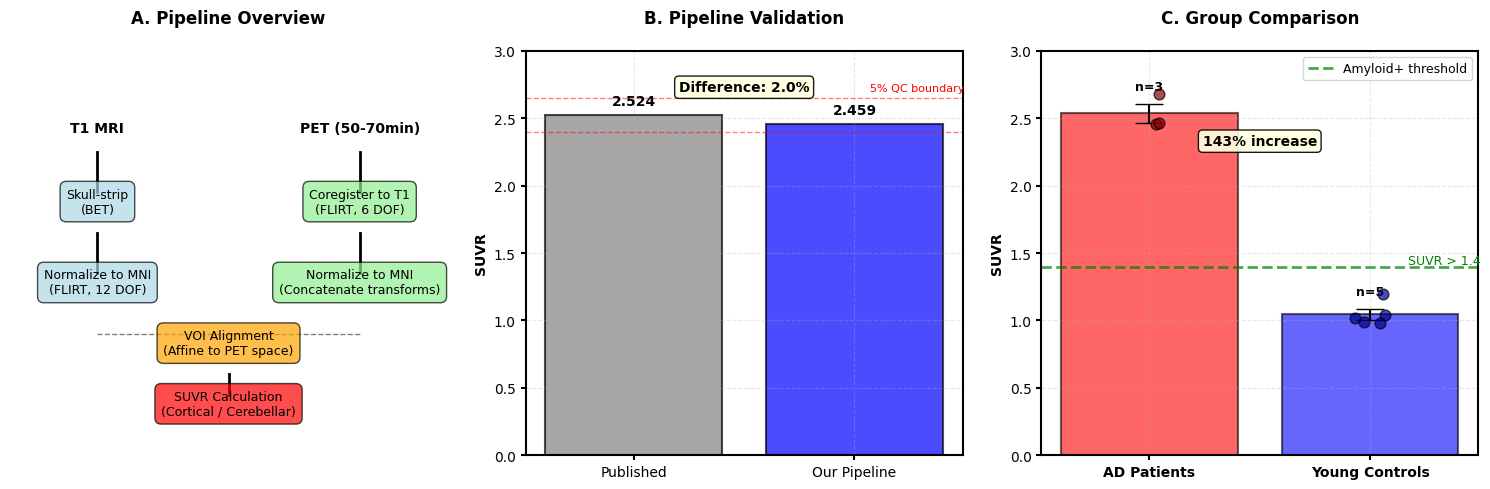

Reproduce this figure in Python. (Note: this script raises an exception after producing the figure.)
#!/usr/bin/env python3
"""
Create Figures for GAAIN Centiloid Pipeline
Creates Figure 1 with three panels for the abstract
"""

import numpy as np
import matplotlib.pyplot as plt
import matplotlib as mpl

# Set style for scientific figures
mpl.rcParams['figure.figsize'] = [12, 4]
mpl.rcParams['font.size'] = 10
mpl.rcParams['font.family'] = 'sans-serif'
mpl.rcParams['font.sans-serif'] = ['Arial', 'DejaVu Sans']
mpl.rcParams['axes.linewidth'] = 1.5
mpl.rcParams['xtick.major.width'] = 1.5
mpl.rcParams['ytick.major.width'] = 1.5

# Create Figure 1 with 3 panels
fig = plt.figure(figsize=(15, 5))

# ================= PANEL A: PIPELINE FLOWCHART =================
ax1 = plt.subplot(1, 3, 1)
ax1.set_xlim(0, 10)
ax1.set_ylim(0, 10)
ax1.axis('off')
ax1.set_title('A. Pipeline Overview', fontsize=12, fontweight='bold', pad=20)

# Draw flowchart
# T1 Processing
ax1.text(2, 8, 'T1 MRI', fontweight='bold', ha='center', fontsize=10)
ax1.plot([2, 2], [7.5, 6.5], 'k-', linewidth=2)
ax1.text(2, 6, 'Skull-strip\n(BET)', ha='center', fontsize=9, 
         bbox=dict(boxstyle='round,pad=0.5', facecolor='lightblue', alpha=0.7))
ax1.plot([2, 2], [5.5, 4.5], 'k-', linewidth=2)
ax1.text(2, 4, 'Normalize to MNI\n(FLIRT, 12 DOF)', ha='center', fontsize=9,
         bbox=dict(boxstyle='round,pad=0.5', facecolor='lightblue', alpha=0.7))

# PET Processing
ax1.text(8, 8, 'PET (50-70min)', fontweight='bold', ha='center', fontsize=10)
ax1.plot([8, 8], [7.5, 6.5], 'k-', linewidth=2)
ax1.text(8, 6, 'Coregister to T1\n(FLIRT, 6 DOF)', ha='center', fontsize=9,
         bbox=dict(boxstyle='round,pad=0.5', facecolor='lightgreen', alpha=0.7))
ax1.plot([8, 8], [5.5, 4.5], 'k-', linewidth=2)
ax1.text(8, 4, 'Normalize to MNI\n(Concatenate transforms)', ha='center', fontsize=9,
         bbox=dict(boxstyle='round,pad=0.5', facecolor='lightgreen', alpha=0.7))

# VOI Processing
ax1.plot([2, 8], [3, 3], 'k--', linewidth=1, alpha=0.5)
ax1.text(5, 2.5, 'VOI Alignment\n(Affine to PET space)', ha='center', fontsize=9,
         bbox=dict(boxstyle='round,pad=0.5', facecolor='orange', alpha=0.7))
ax1.plot([5, 5], [2, 1.5], 'k-', linewidth=2)
ax1.text(5, 1, 'SUVR Calculation\n(Cortical / Cerebellar)', ha='center', fontsize=9,
         bbox=dict(boxstyle='round,pad=0.5', facecolor='red', alpha=0.7))

# ================= PANEL B: VALIDATION PLOT =================
ax2 = plt.subplot(1, 3, 2)
ax2.set_title('B. Pipeline Validation', fontsize=12, fontweight='bold', pad=20)

# Validation data
published = 2.524
our_value = 2.459
percent_diff = 2.0

# Create bar plot
categories = ['Published', 'Our Pipeline']
values = [published, our_value]
colors = ['gray', 'blue']

bars = ax2.bar(categories, values, color=colors, alpha=0.7, edgecolor='black', linewidth=1.5)
ax2.set_ylabel('SUVR', fontweight='bold')
ax2.set_ylim(0, 3.0)

# Add value labels on bars
for bar, value in zip(bars, values):
    height = bar.get_height()
    ax2.text(bar.get_x() + bar.get_width()/2., height + 0.05,
             f'{value:.3f}', ha='center', va='bottom', fontweight='bold')

# Add QC boundaries
ax2.axhline(y=published * 1.05, color='red', linestyle='--', alpha=0.5, linewidth=1)
ax2.axhline(y=published * 0.95, color='red', linestyle='--', alpha=0.5, linewidth=1)
ax2.text(1.5, published * 1.05 + 0.05, '5% QC boundary', fontsize=8, color='red', ha='right')

# Add difference text
ax2.text(0.5, 2.7, f'Difference: {percent_diff:.1f}%', 
         ha='center', fontweight='bold', fontsize=10,
         bbox=dict(boxstyle='round,pad=0.3', facecolor='lightyellow', alpha=0.9))

ax2.grid(True, alpha=0.3, linestyle='--')

# ================= PANEL C: GROUP COMPARISON =================
ax3 = plt.subplot(1, 3, 3)
ax3.set_title('C. Group Comparison', fontsize=12, fontweight='bold', pad=20)

# Group data
groups = ['AD Patients', 'Young Controls']
group_means = [2.535, 1.045]
group_sems = [0.0717, 0.0403]  # Standard Error of Mean
individual_data = [
    [2.459, 2.678, 2.467],  # AD individual values
    [1.044, 0.987, 1.199, 0.978, 1.015]  # YC individual values
]

# Colors
group_colors = ['red', 'blue']
individual_colors = ['darkred', 'darkblue']

# Plot bars with error bars (SEM)
x_pos = np.arange(len(groups))
bars = ax3.bar(x_pos, group_means, yerr=group_sems, 
               capsize=10, alpha=0.6, color=group_colors,
               edgecolor='black', linewidth=1.5)

# Plot individual data points with jitter
for i, (data, color) in enumerate(zip(individual_data, individual_colors)):
    # Add jitter to x positions
    jitter = np.random.normal(0, 0.05, size=len(data))
    ax3.scatter(np.full(len(data), i) + jitter, data, 
                color=color, s=60, alpha=0.7, edgecolor='black', linewidth=1, zorder=10)

# Add threshold line
ax3.axhline(y=1.4, color='green', linestyle='--', linewidth=2, alpha=0.7, label='Amyloid+ threshold')
ax3.text(1.5, 1.42, 'SUVR > 1.4', color='green', fontsize=9, ha='right')

# Add percentage increase
percent_increase = 142.6
ax3.text(0.5, 2.3, f'{percent_increase:.0f}% increase', 
         ha='center', fontweight='bold', fontsize=10,
         bbox=dict(boxstyle='round,pad=0.3', facecolor='lightyellow', alpha=0.9))

# Set labels and ticks
ax3.set_xticks(x_pos)
ax3.set_xticklabels(groups, fontweight='bold')
ax3.set_ylabel('SUVR', fontweight='bold')
ax3.set_ylim(0, 3.0)
ax3.legend(loc='upper right', fontsize=9)
ax3.grid(True, alpha=0.3, linestyle='--')

# Add sample size labels
for i, (mean, sem, n) in enumerate(zip(group_means, group_sems, [3, 5])):
    ax3.text(i, mean + sem + 0.1, f'n={n}', ha='center', fontsize=9, fontweight='bold')

plt.tight_layout()
plt.savefig('figures/figure1_pipeline_results.png', dpi=300, bbox_inches='tight')
plt.savefig('figures/figure1_pipeline_results.pdf', bbox_inches='tight')
print("Figure 1 saved to: figures/figure1_pipeline_results.png and .pdf")
plt.show()
